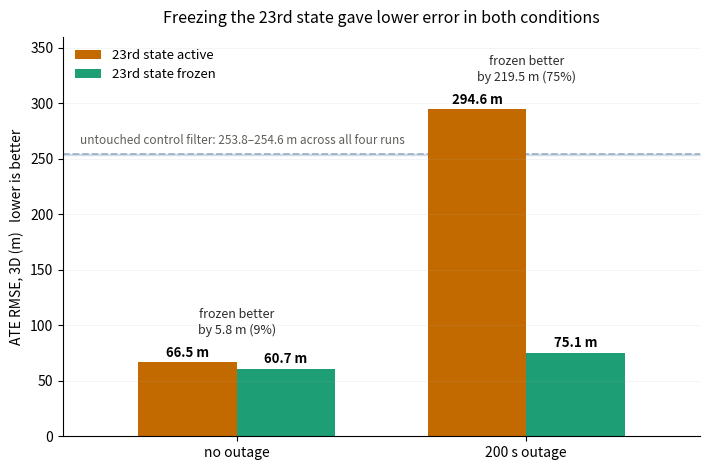

Recreate this plot in Python.
#!/usr/bin/env python3
"""Figure for the B_EWZ ablation: the 2x2 result (report section 4).
All values are measured; edit here if runs are repeated."""
import matplotlib
matplotlib.use("Agg")
import matplotlib.pyplot as plt
import numpy as np

# ---- measured values -------------------------------------------------
ate      = {"no outage": (66.504, 60.723), "200 s outage": (294.611, 75.123)}
rl_ctrl  = [254.445, 253.812, 254.599, 254.557]

ACT, FRZ, GREY = "#c26a00", "#1d9e75", "#9fb3c8"

# ---- Figure A: the 2x2 result ---------------------------------------
fig, ax = plt.subplots(figsize=(7.2, 4.8))
labels = list(ate.keys())
x = np.arange(len(labels)); w = 0.34
a = [ate[k][0] for k in labels]; f = [ate[k][1] for k in labels]
b1 = ax.bar(x - w/2, a, w, label="23rd state active", color=ACT)
b2 = ax.bar(x + w/2, f, w, label="23rd state frozen", color=FRZ)
for bars in (b1, b2):
    for r in bars:
        ax.annotate(f"{r.get_height():.1f} m",
                    xy=(r.get_x() + r.get_width()/2, r.get_height()),
                    xytext=(0, 4), textcoords="offset points",
                    ha="center", fontsize=9.5, fontweight="bold")
lo, hi = min(rl_ctrl), max(rl_ctrl)
ax.axhline(np.mean(rl_ctrl), color=GREY, ls="--", lw=1.3, zorder=0)
ax.fill_between([-0.6, 1.6], lo, hi, color=GREY, alpha=0.35, zorder=0)
ax.text(-0.54, np.mean(rl_ctrl) + 9,
        f"untouched control filter: {lo:.1f}–{hi:.1f} m across all four runs",
        ha="left", fontsize=8.5, color="#5f5e5a")
for i, k in enumerate(labels):
    d = ate[k][0] - ate[k][1]
    ax.annotate(f"frozen better\nby {d:.1f} m ({100*d/ate[k][0]:.0f}%)",
                xy=(i, max(ate[k]) + 26), ha="center", fontsize=9, color="#2c2c2a")
ax.set_xticks(x); ax.set_xticklabels(labels)
ax.set_ylabel("ATE RMSE, 3D (m)   lower is better")
ax.set_xlim(-0.6, 1.6); ax.set_ylim(0, 360)
ax.set_title("Freezing the 23rd state gave lower error in both conditions",
             fontsize=11.5, pad=10)
ax.legend(frameon=False, loc="upper left", fontsize=9.5)
ax.spines[["top", "right"]].set_visible(False)
ax.grid(axis="y", alpha=0.18, lw=0.5)
fig.tight_layout(); fig.savefig("fig_ablation_result.png", dpi=200)
print("wrote fig_ablation_result.png")
